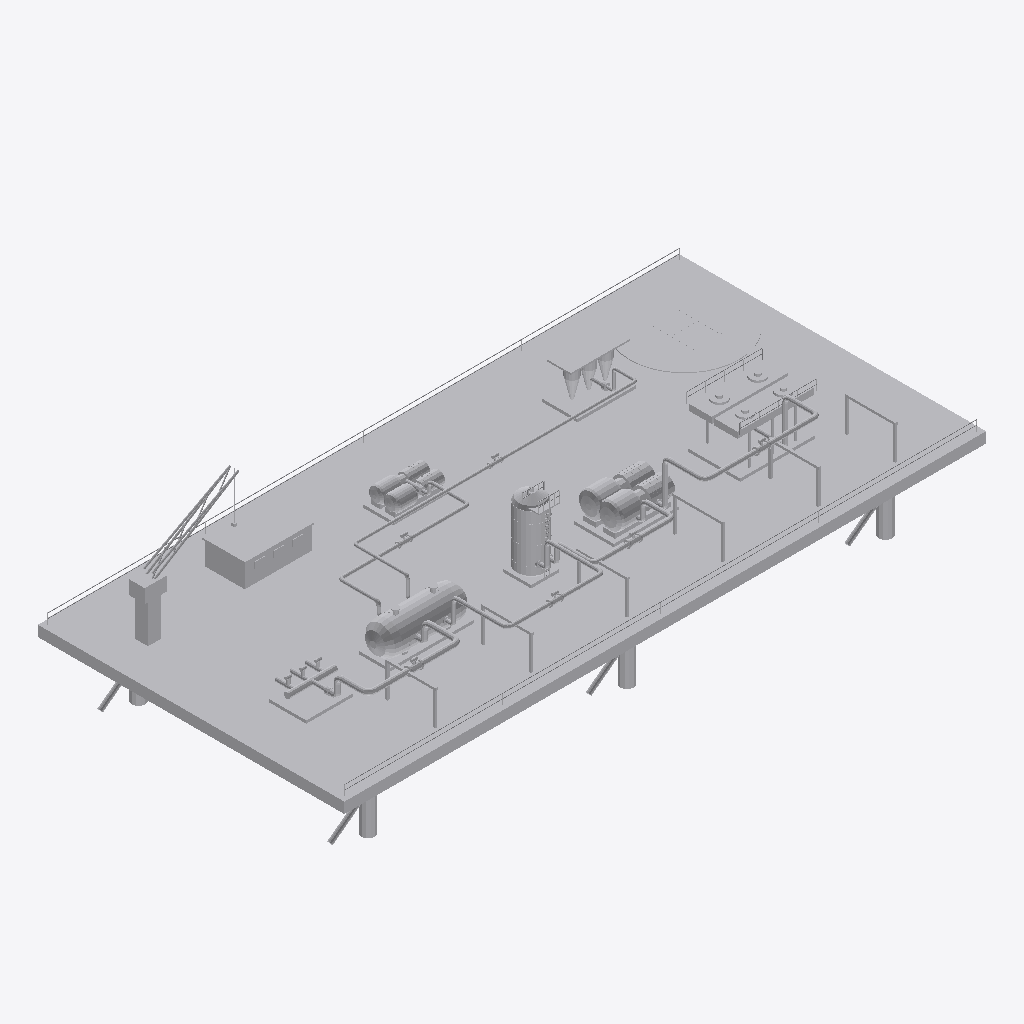
Isometric view of an IFC building model (IFC-SPF (STEP), schema IFC4, length unit metre), seen from the south-west, elements coloured by IFC class: 14 other elements (light grey).
Extent 67.0 m × 32.0 m × 19.1 m (x, y, z). Elements (14): 6 IfcPipeSegment, 2 IfcTank, 1 IfcBuildingElementProxy, 1 IfcCompressor, 1 IfcFilter, 1 IfcHeatExchanger, 1 IfcPipeFitting, 1 IfcPump.

HEADER;
FILE_DESCRIPTION(('ViewDefinition [DesignTransferView]'),'2;1');
FILE_NAME('SIM-MAR-Ensayo-01.ifc','2026-01-01T00:00:00',('TrazIA-3D'),(''),'IfcOpenShell 0.8.5-1c5b825','IfcOpenShell 0.8.5-1c5b825','DRAFT');
FILE_SCHEMA(('IFC4'));
ENDSEC;
DATA;
#4=IFCPROJECT('2tJqCS18DP5e3L1YyqRdHP',$,'SIM-MAR',$,$,'Plataforma marina de producción',$,(#14),#9);
#16=IFCSITE('3FOSsvkXfSew$6hkaLG6N6',$,'Mar abierto',$,$,$,$,$,$,$,$,$,$,$);
#17=IFCBUILDING('2WwJHrWPXMs9W0XBpV5KcA',$,'Complejo de proceso',$,$,$,$,$,$,$,$,$);
#18=IFCBUILDINGSTOREY('3r7ISxDQ1ICfOscoAPDrTt',$,'Nivel de proceso',$,$,$,$,$,$,$);
#392=IFCBUILDINGELEMENTPROXY('35fkqpVPvIcA0fAPRpPI8Z',$,'ST-00','Infraestructura, accesos y rack',$,#3,#406,'ST-00',$);
#158=IFCHEATEXCHANGER('2MSDrfBZvSpfkRs3uiyJxE',$,'E-140','Aeroenfriador de descarga',$,#3,#172,'E-140',$);
#86=IFCTANK('2iP7hAUGHOAeb97s4S8Mou',$,'V-110','Separador trifásico',$,#3,#94,'V-110',$);
#133=IFCCOMPRESSOR('0YBwNSWcjP2O_gWr0y_uy$',$,'K-130','Compresor centrífugo',$,#3,#144,'K-130',$);
#211=IFCFILTER('3nNR8G4enKbwhrhYgnOHzi',$,'H-160','Hidrociclones de agua',$,#3,#222,'H-160',$);
#108=IFCTANK('32sdSIcxbHyOZGNMbK_3bn',$,'V-120','Depurador de gas',$,#3,#119,'V-120',$);
#186=IFCPUMP('047jX7qO5HbuUCTT2nI6Zj',$,'P-150','Bombeo de crudo',$,#3,#197,'P-150',$);
#61=IFCPIPEFITTING('3B0_93JlnJZgHOjHCrtv9E',$,'M-101','Colector de producción',$,#3,#72,'M-101',$);
#314=IFCPIPESEGMENT('3JZdvhRlLVrPJpN8Y2vPp$',$,'GS-04','Gas · K-130 → E-140',$,#3,#325,'GS-04',$);
#366=IFCPIPESEGMENT('0H$NfB6GLKzw_lqc_yzuG1',$,'WP-06','Agua · V-110 → H-160',$,#3,#377,'WP-06',$);
#236=IFCPIPESEGMENT('3fFZRPVBbGvfCwA0FhoI8p',$,'MP-01','Mezcla · M-101 → V-110',$,#3,#247,'MP-01',$);
#262=IFCPIPESEGMENT('2i80FVNdPNA84Q8NVRUVjU',$,'GS-02','Gas · V-110 → V-120',$,#3,#273,'GS-02',$);
#340=IFCPIPESEGMENT('03hsp6LtTLRhQcoYL93o9Q',$,'OL-05','Crudo · V-110 → P-150',$,#3,#351,'OL-05',$);
#288=IFCPIPESEGMENT('1eh1WpQonM_hblYr2ylr5G',$,'GS-03','Gas · V-120 → K-130',$,#3,#299,'GS-03',$);
ENDSEC;
